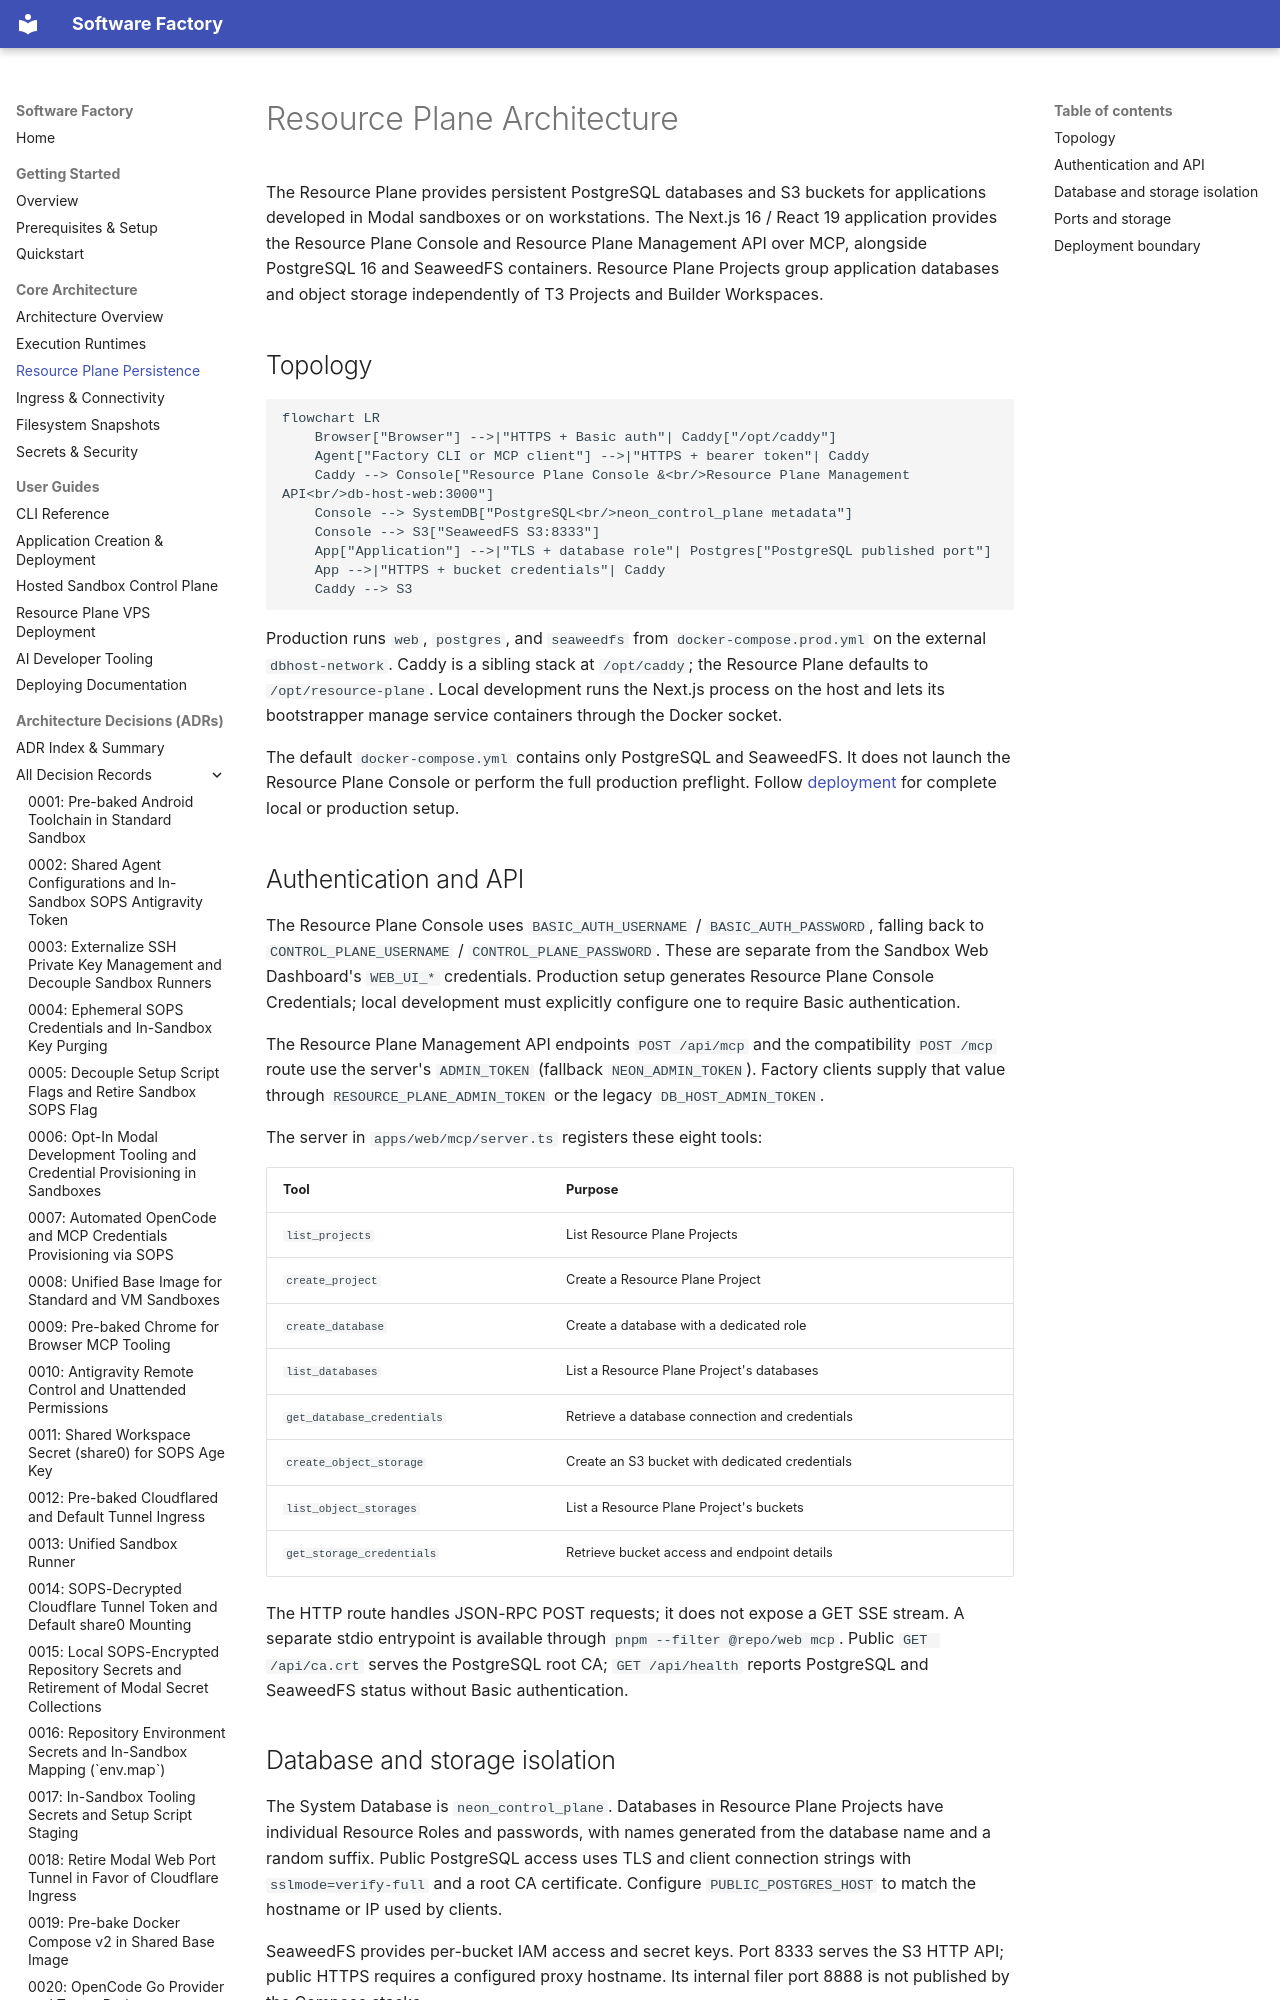

repository: YoungMahesh/software-factory · page: architecture/resource-plane/index.html · generator: mkdocs

# Resource Plane Architecture

The Resource Plane provides persistent PostgreSQL databases and S3 buckets for applications developed in Modal sandboxes or on workstations. The Next.js 16 / React 19 application provides the Resource Plane Console and Resource Plane Management API over MCP, alongside PostgreSQL 16 and SeaweedFS containers. Resource Plane Projects group application databases and object storage independently of T3 Projects and Builder Workspaces.
